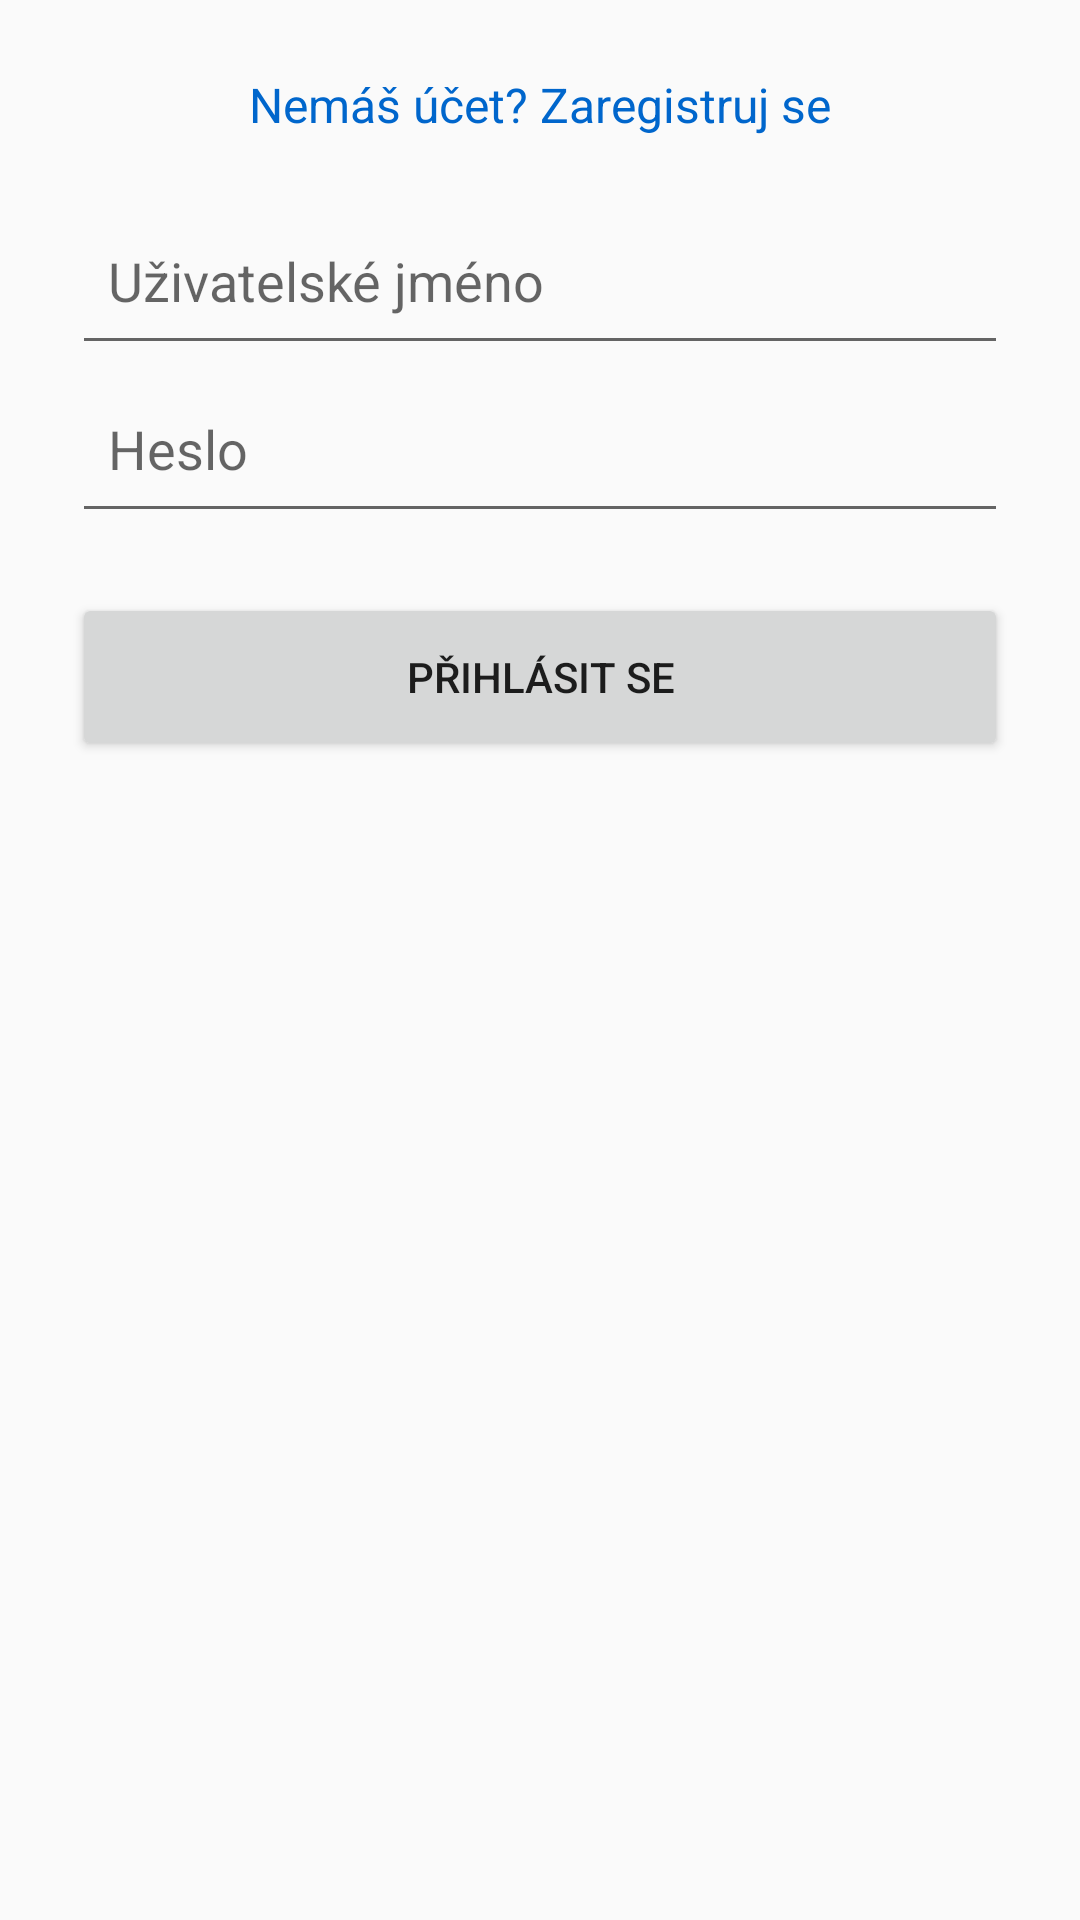

This screen was rendered from an Android layout file. Write that file and the resources it references.
<!-- AndroidManifest.xml: application theme Theme.FitnessProject -->
<!-- res/layout/activity_login.xml -->
<?xml version="1.0" encoding="utf-8"?>
<ScrollView xmlns:android="http://schemas.android.com/apk/res/android"
    android:layout_width="match_parent"
    android:layout_height="match_parent">

    <LinearLayout
        android:id="@+id/loginForm"
        android:layout_width="match_parent"
        android:layout_height="wrap_content"
        android:orientation="vertical"
        android:padding="24dp"
        android:gravity="center"
        android:layout_gravity="center_horizontal">

        <TextView
            android:id="@+id/toggleMode"
            android:layout_width="wrap_content"
            android:layout_height="wrap_content"
            android:text="Nemáš účet? Zaregistruj se"
            android:textColor="#0066CC"
            android:textSize="16sp"
            android:paddingBottom="20dp" />

        <EditText
            android:id="@+id/emailInput"
            android:layout_width="match_parent"
            android:layout_height="56dp"
            android:hint="E-mail"
            android:inputType="textEmailAddress"
            android:visibility="gone"
            android:padding="12dp"/>

        <EditText
            android:id="@+id/usernameInput"
            android:layout_width="match_parent"
            android:layout_height="56dp"
            android:hint="Uživatelské jméno"
            android:padding="12dp"/>

        <EditText
            android:id="@+id/passwordInput"
            android:layout_width="match_parent"
            android:layout_height="56dp"
            android:hint="Heslo"
            android:inputType="textPassword"
            android:padding="12dp"/>

        <Button
            android:id="@+id/submitButton"
            android:layout_width="match_parent"
            android:layout_height="56dp"
            android:text="Přihlásit se"
            android:layout_marginTop="20dp"/>

    </LinearLayout>
</ScrollView>
<!-- resources referenced by this layout -->
<resources>
  <style name="Theme.FitnessProject" parent="Theme.AppCompat.Light.NoActionBar">
  
  
          
          <item name="colorPrimary">@color/blue_dark</item>
          <item name="colorPrimaryVariant">@color/purple_700</item>
          <item name="colorOnPrimary">@color/white</item>
          
          <item name="colorSecondary">@color/blue</item>
          <item name="colorSecondaryVariant">@color/teal_700</item>
          <item name="colorOnSecondary">@color/black</item>
  
          <item name="android:windowFullscreen">true</item>
          
          <item name="android:statusBarColor">?attr/colorPrimaryVariant</item>
  
      </style>
  <color name="blue_dark">#015780</color>
  <color name="purple_700">#FF3700B3</color>
  <color name="white">#FFFFFFFF</color>
  <color name="blue">#076DFF</color>
  <color name="teal_700">#FF018786</color>
  <color name="black">#FF000000</color>
</resources>
